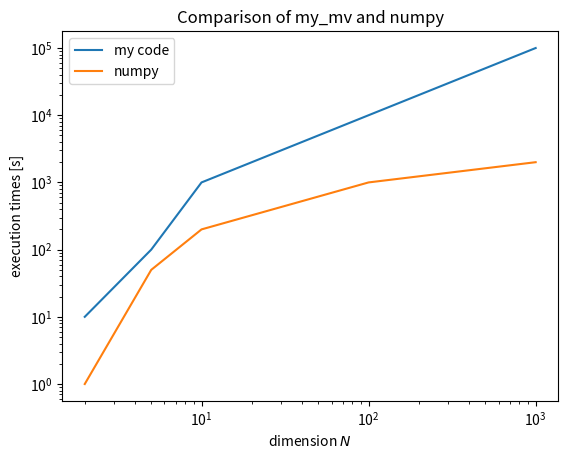

The matplotlib source for this figure: (Note: this script raises an exception after producing the figure.)
import numpy as np
rng = np.random.default_rng()

def inner_product(a:np.ndarray, b:np.ndarray) -> float:
    """compute inner product <a,b>

    Args:
        a (np.ndarray): vector
        b (np.ndarray): vector

    Returns:
        float: inner product <a,b>
    """
    assert len(a) == len(b)
    assert a.ndim == 1 and b.ndim == 1

    n = len(a)
    accumrated_value = 0  # 注意：'sum'はpythonの組み込み関数なので，変数名には使用しない
    for i in range(n):
        accumrated_value += a[i] * b[i]
    return accumrated_value


n = 50
a = rng.random(n)
b = rng.random(n)

numpy_inner_product = a @ b
my_inner_product = inner_product(a, b)

print(numpy_inner_product, my_inner_product)
print(np.isclose(numpy_inner_product, my_inner_product))


for i in range(500):
    n = rng.integers(low=2, high=500)
    a = rng.random(n)
    b = rng.random(n)

    numpy_inner_product = a @ b
    my_inner_product = inner_product(a, b)

    assert np.isclose(
        numpy_inner_product, my_inner_product
    ), "values doesn't match"


%timeit numpy_inner_product = a @ b


%timeit my_inner_product = inner_product(a, b)


def my_mv(A: np.ndarray, x: np.ndarray) -> np.ndarray:
    """compute Ax

    Args:
        A (ndarray): mxn matrix
        x (ndarray): n-d vector

    Returns:
        (ndarray): m-d vector Ax
    """
    assert A.ndim == 2 and x.ndim == 1
    assert A.shape[1] == x.shape[0]

    # code here

    return 0


def my_mm(A: np.ndarray, B: np.ndarray) -> np.ndarray:
    """compute AB

    Args:
        A (ndarray): mxn matrix
        B (ndarray): nxp matrix

    Returns:
        (ndarray): mxp matrix AB
    """
    assert A.ndim == 2 and B.ndim == 2
    assert A.shape[1] == B.shape[0]

    # code here

    return 0


def my_L2norm(x: np.ndarray) -> float:
    """compute L2 norm of x

    Args:
        x (ndarray): n-d vector

    Returns:
        (float): norm(x)
    """
    assert x.ndim == 1

    # code here

    return 0


def my_L1norm(x: np.ndarray) -> float:
    """compute L1 norm of x

    Args:
        x (ndarray): n-d vector

    Returns:
        (float): norm(x)
    """
    assert x.ndim == 1

    # code here

    return 0

import matplotlib.pyplot as plt
from matplotlib import rcParams
rcParams["savefig.bbox"] = "tight"
plt.gray()

n_list = [2, 5, 10, 100, 1000]
my_code_exec_times = [10, 100, 1000, 10000, 100000]  # dummy
numpy_exec_times = [1, 50, 200, 1000, 2000]  # dummy

fig = plt.figure()
ax = fig.subplots()

ax.plot(n_list, my_code_exec_times, label="my code")
ax.plot(n_list, numpy_exec_times, label="numpy")

ax.set_title("Comparison of my_mv and numpy")
ax.set_xscale('log')
ax.set_yscale('log')
ax.set_xlabel('dimension $N$')
ax.set_ylabel('execution times [s]')
ax.legend()

plt.plot()
fig.savefig("compare_my_mv.pdf")

for i in range(10):
    m = rng.integers(low=2, high=1000)
    n = rng.integers(low=2, high=1000)
    A = rng.random(size=(m, n))
    x = rng.random(n)

    numpy_Ax = A @ x
    my_Ax = my_mv(A, x)

    assert np.allclose(
        numpy_Ax, my_Ax
    ), "values doesn't match"


for i in range(10):
    m = rng.integers(low=2, high=1000)
    n = rng.integers(low=2, high=1000)
    p = rng.integers(low=2, high=1000)
    A = rng.random(size=(m, n))
    B = rng.random(size=(n, p))

    numpy_AB = A @ B
    my_AB = my_mm(A, B)

    assert np.allclose(
        numpy_AB, my_AB
    ), "values doesn't match"


for i in range(10):
    n = rng.integers(low=2, high=1000)
    x = rng.random(n)

    numpy_norm2 = np.linalg.norm(x)
    my_norm2 = my_L2norm(x)

    numpy_norm1 = np.linalg.norm(x, ord=1)
    my_norm1 = my_L1norm(x)

    assert np.isclose(
        numpy_norm2, my_norm2
    ), "values doesn't match"

    assert np.isclose(
        numpy_norm1, my_norm1
    ), "values doesn't match"
